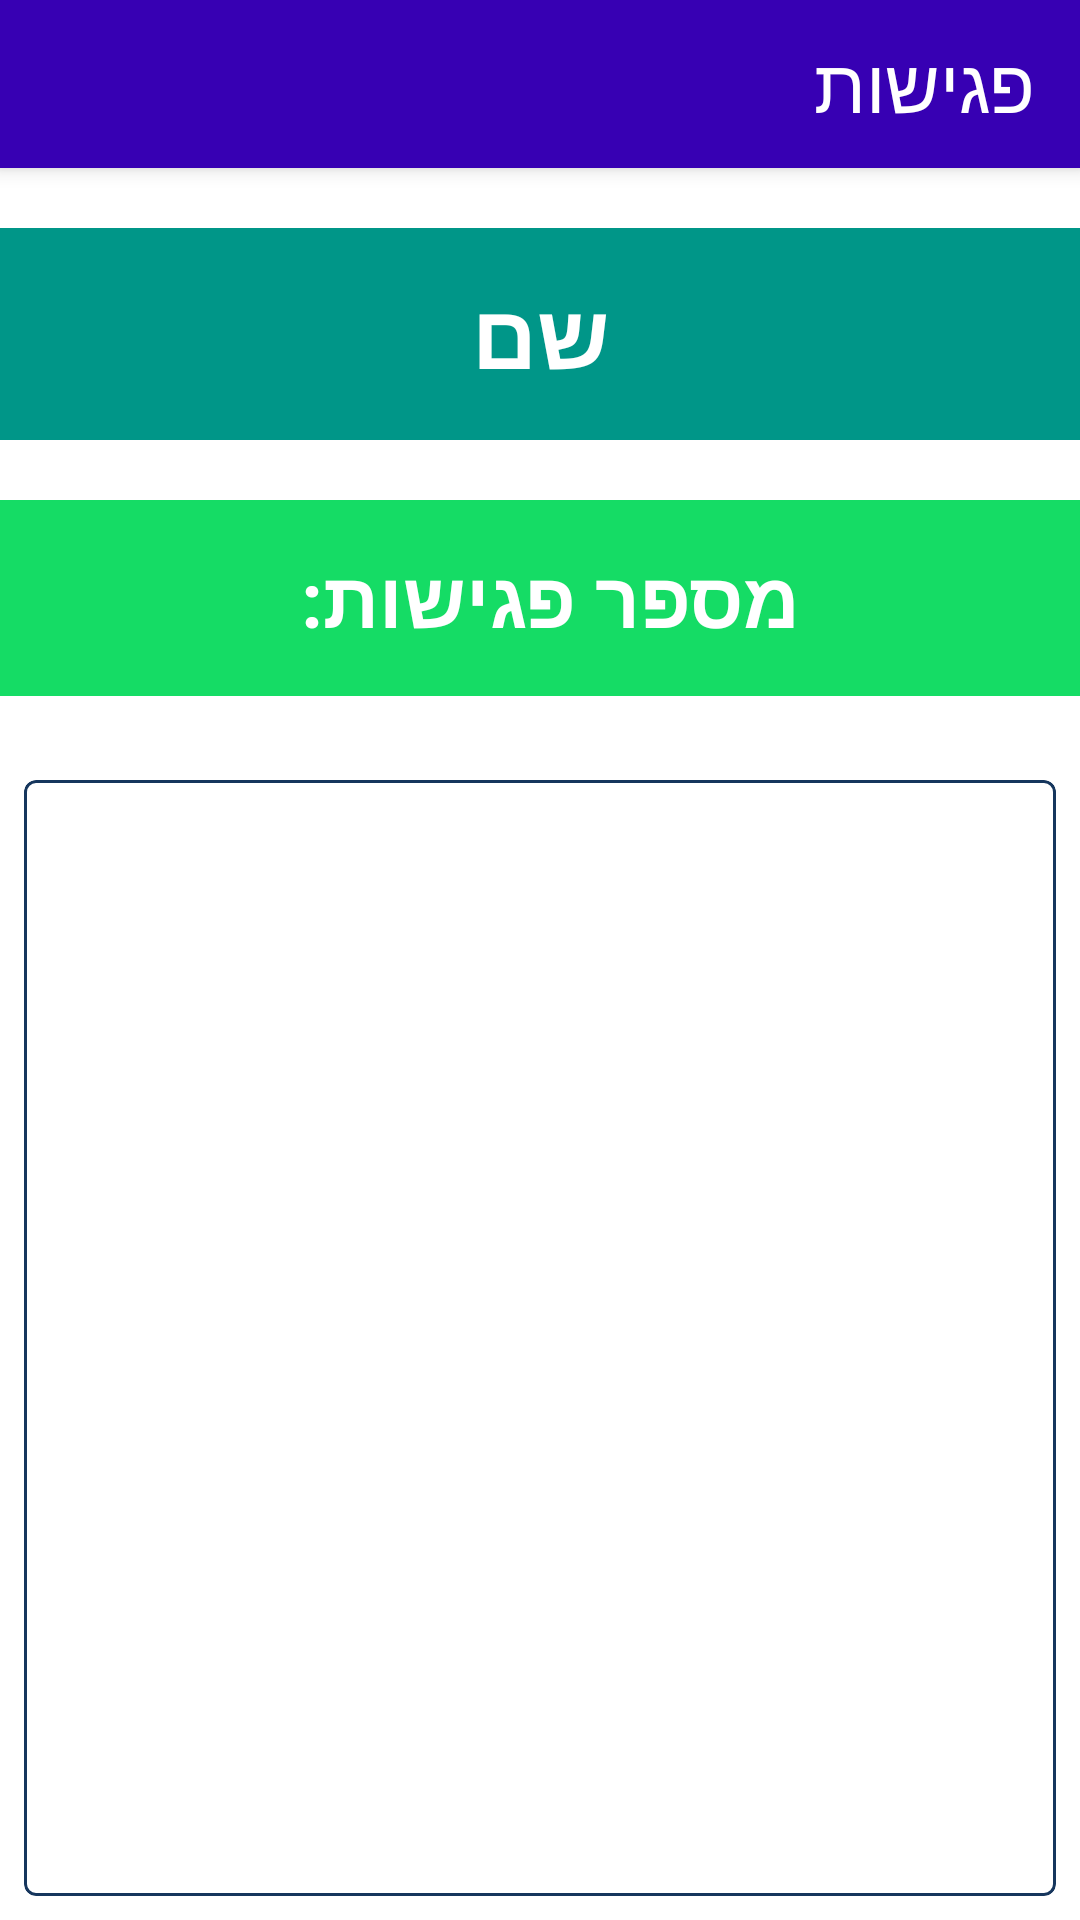

The Android layout XML behind this screen, and the referenced resources:
<!-- AndroidManifest.xml: application theme Theme.AMIT -->
<!-- res/layout/activity_info.xml -->
<?xml version="1.0" encoding="utf-8"?>
<LinearLayout xmlns:android="http://schemas.android.com/apk/res/android"
    xmlns:app="http://schemas.android.com/apk/res-auto"
    xmlns:tools="http://schemas.android.com/tools"
    android:layout_width="match_parent"
    android:layout_height="match_parent"
    android:background="@color/white"
    android:orientation="vertical"
    tools:context=".InfoActivity">

    <include
        android:id="@+id/toolbar3"
        layout="@layout/toolbar" />

    <com.google.android.material.textview.MaterialTextView
        android:id="@+id/tvTitle"
        android:layout_width="match_parent"
        android:layout_height="wrap_content"
        android:layout_marginTop="20dp"
        android:layout_marginBottom="20dp"
        android:background="#009688"
        android:fontFamily="sans-serif"
        android:gravity="center"
        android:paddingTop="15dp"
        android:paddingBottom="15dp"
        android:shadowRadius="10"
        android:text="שם"
        android:textColor="@color/white"
        android:textSize="30sp"
        android:textStyle="bold" />

    <com.google.android.material.textview.MaterialTextView
        android:id="@+id/tvSubTitle"
        android:layout_width="match_parent"
        android:layout_height="wrap_content"
        android:layout_marginBottom="20dp"
        android:background="#15DC65"
        android:fontFamily="sans-serif"
        android:gravity="center"
        android:paddingTop="15dp"
        android:paddingBottom="15dp"
        android:shadowRadius="10"
        android:text="מספר פגישות: "
        android:textColor="@color/white"
        android:textSize="26sp"
        android:textStyle="bold" />

    <com.google.android.material.card.MaterialCardView
        android:layout_width="match_parent"
        android:layout_height="match_parent"
        android:layout_margin="8dp"
        android:layout_weight="1"
        app:cardElevation="0dp"
        app:strokeColor="@color/colorPrimary"
        app:strokeWidth="1dp">

        <LinearLayout
            android:layout_width="match_parent"
            android:layout_height="match_parent"
            android:orientation="vertical">

            <TextView
                android:id="@+id/tvNoMeet"
                android:layout_width="match_parent"
                android:layout_height="match_parent"
                android:layout_weight="1"
                android:gravity="center"
                android:text="אין פגישות קרובות"
                android:textAlignment="center"
                android:textSize="20sp"
                android:visibility="gone" />

            <ListView
                android:id="@+id/lv"
                android:layout_width="match_parent"
                android:layout_height="match_parent"
                android:layout_margin="10dp"
                android:layout_weight="1" />

            <com.google.android.material.button.MaterialButtonToggleGroup
                android:id="@+id/toggleButton"
                android:layout_width="match_parent"
                android:layout_height="wrap_content"
                android:layout_margin="10dp"
                android:layout_weight="0"
                android:orientation="vertical"
                app:checkedButton="@id/btnUpcoming"
                app:selectionRequired="true"
                app:singleSelection="true">

                <Button
                    android:id="@+id/btnUpcoming"
                    style="?attr/materialButtonOutlinedStyle"
                    android:layout_width="match_parent"
                    android:layout_height="wrap_content"
                    android:layout_weight="1"
                    android:text="עוד לא נעשה" />

                <Button
                    android:id="@+id/btnDone"
                    style="?attr/materialButtonOutlinedStyle"
                    android:layout_width="match_parent"
                    android:layout_height="wrap_content"
                    android:layout_weight="1"
                    android:text="נעשה וללא משוב תלמיד" />

                <Button
                    android:id="@+id/btnFinished"
                    style="?attr/materialButtonOutlinedStyle"
                    android:layout_width="match_parent"
                    android:layout_height="wrap_content"
                    android:layout_weight="1"
                    android:text="נעשה" />

            </com.google.android.material.button.MaterialButtonToggleGroup>

        </LinearLayout>

    </com.google.android.material.card.MaterialCardView>

    <com.google.android.material.button.MaterialButton
        android:id="@+id/btnNew"
        style="@style/Widget.MaterialComponents.Button"
        android:layout_width="match_parent"
        android:layout_height="wrap_content"
        android:layout_weight="0"
        android:fontFamily="sans-serif"
        android:paddingTop="10dp"
        android:paddingBottom="15dp"
        android:text="קבע פגישה"
        android:textSize="30sp"
        android:textStyle="bold"
        android:visibility="gone"
        app:backgroundTint="#15DC65" />

</LinearLayout>
<!-- res/layout/toolbar.xml (included above) -->
<?xml version="1.0" encoding="utf-8"?>
<androidx.appcompat.widget.Toolbar
    xmlns:android="http://schemas.android.com/apk/res/android"
    android:layout_width="match_parent"
    android:layout_height="wrap_content"
    xmlns:app="http://schemas.android.com/apk/res-auto"
    android:background="@color/purple_700"
    android:elevation="4dp"
    app:title=" "
    android:theme="@style/ThemeOverlay.AppCompat.Dark.ActionBar"
    app:popupTheme="@style/ThemeOverlay.AppCompat.Light">



    <TextView
        android:layout_width="wrap_content"
        android:layout_height="wrap_content"
        android:text="פגישות"
        android:textSize="25dp"
        android:layout_marginBottom="10dp"
        android:layout_marginRight="15dp"
        android:textColor="@color/white"
        android:layout_gravity="right"
        android:id="@+id/toolbar_title" />

    <Button
        android:id="@+id/btnAccount"
        android:layout_width="40dp"
        android:layout_height="40dp"
        android:layout_marginLeft="10dp"
        android:layout_marginTop="10dp"
        android:foreground="@drawable/account"
        android:visibility="gone"/>

</androidx.appcompat.widget.Toolbar>
<!-- resources referenced by this layout -->
<resources>
  <color name="colorPrimary">#16365D</color>
  <color name="purple_700">#FF3700B3</color>
  <color name="white">#FFFFFFFF</color>
  <style name="Theme.AMIT" parent="Theme.MaterialComponents.DayNight.NoActionBar">
          
          <item name="colorPrimary">@color/colorPrimary</item>
          <item name="colorPrimaryVariant">@color/purple_700</item>
          <item name="colorOnPrimary">@color/white</item>
          
          <item name="colorSecondary">@color/colorSecondary</item>
          <item name="colorSecondaryVariant">@color/teal_700</item>
          <item name="colorOnSecondary">@color/black</item>
          
          <item name="android:statusBarColor" tools:targetApi="l">?attr/colorPrimaryVariant</item>
          
      </style>
  <color name="colorSecondary">#BABF24</color>
  <color name="teal_700">#FF018786</color>
  <color name="black">#FF000000</color>
</resources>
